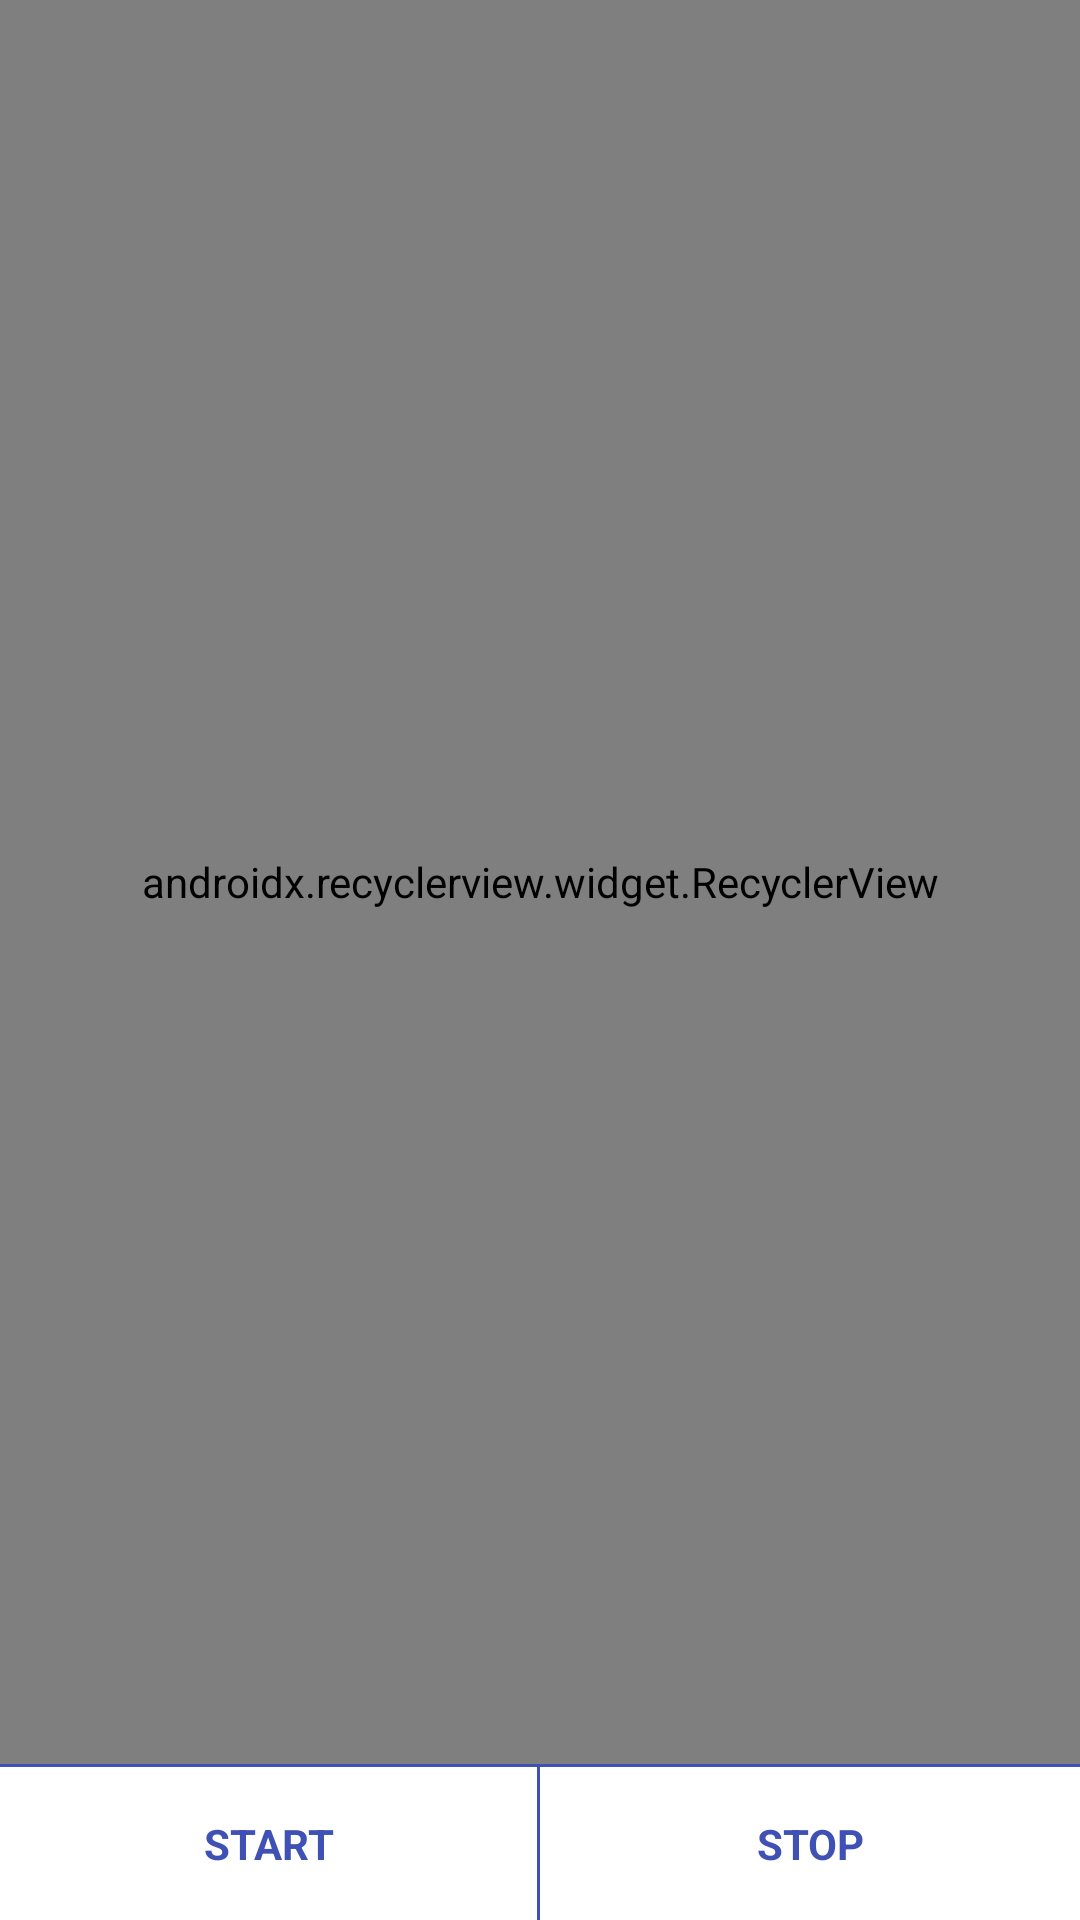

Here is an Android app screen rendered from its layout file. Give the layout XML and the strings, colors and styles it references.
<!-- AndroidManifest.xml: application theme AppTheme -->
<!-- res/layout/activity_main.xml -->
<?xml version="1.0" encoding="utf-8"?>
<LinearLayout
    xmlns:android="http://schemas.android.com/apk/res/android"
    xmlns:tools="http://schemas.android.com/tools"
    xmlns:app="http://schemas.android.com/apk/res-auto"
    android:layout_width="match_parent"
    android:layout_height="match_parent"
    android:orientation="vertical"
    android:background="@color/primary">

    <android.support.v7.widget.RecyclerView
        android:id="@+id/items_list"
        android:layout_width="match_parent"
        android:layout_height="match_parent"
        android:layout_weight="1"
        android:layout_marginBottom="@dimen/margin_micro"
        android:background="@android:color/white"
        app:layoutManager="android.support.v7.widget.LinearLayoutManager"/>

    <LinearLayout
        android:layout_width="match_parent"
        android:layout_height="wrap_content"
        android:orientation="horizontal">
        <RelativeLayout
            android:id="@+id/start_btn"
            android:layout_width="match_parent"
            android:layout_height="wrap_content"
            android:layout_weight="1"
            android:layout_marginRight="@dimen/margin_micro"
            android:background="@android:color/white">
            <TextView
                android:layout_width="match_parent"
                android:layout_height="wrap_content"
                style="@style/ButtonTitle"
                android:background="@drawable/primary_selectable"
                android:text="@string/start"
                />
        </RelativeLayout>
        <RelativeLayout
            android:id="@+id/stop_btn"
            android:layout_width="match_parent"
            android:layout_height="wrap_content"
            android:layout_weight="1"
            android:background="@android:color/white">
            <TextView
                android:id="@+id/stop_lbl"
                android:layout_width="match_parent"
                android:layout_height="wrap_content"
                style="@style/ButtonTitle"
                android:text="@string/stop"/>
        </RelativeLayout>
    </LinearLayout>


</LinearLayout>
<!-- resources referenced by this layout -->
<resources>
  <color name="primary">#3F51B5</color>
  <dimen name="margin_micro">1dp</dimen>
  <string name="start">start</string>
  <string name="stop">stop</string>
  <style name="ButtonTitle">
          <item name="android:background">@drawable/primary_pressable</item>
          <item name="android:padding">@dimen/margin_colossal</item>
          <item name="android:gravity">center</item>
          <item name="android:textAllCaps">true</item>
          <item name="android:textStyle">bold</item>
          <item name="android:textColor">@color/primary</item>
      </style>
  <style name="AppTheme" parent="AppThemeBase">
          <item name="android:windowActionBar" tools:ignore="NewApi">false</item>
          <item name="android:windowTitleSize">0dp</item>
          <item name="android:windowContentOverlay">@null</item>
          <item name="android:windowBackground">@color/primary</item>
          <item name="actionOverflowMenuStyle">@style/OverflowMenu</item>
          <item name="actionBarTheme">@style/ToolbarSearchView</item>
          <item name="android:textViewStyle">@style/Theme.AppCompat.Light.TextView</item>
  
          <item name="colorPrimary">@color/primary</item>
          <item name="colorPrimaryDark">@color/primary</item>
          <item name="colorAccent">@color/primary</item>
      </style>
  <dimen name="margin_colossal">16dp</dimen>
  <style name="AppThemeBase" parent="Theme.AppCompat.Light.NoActionBar">
      </style>
  <style name="OverflowMenu" parent="Widget.AppCompat.PopupMenu.Overflow">
          <item name="overlapAnchor">false</item>
          <item name="android:dropDownVerticalOffset">-4.0dip</item>
      </style>
  <style name="ToolbarSearchView" parent="Base.ThemeOverlay.AppCompat.Dark.ActionBar">
          <item name="searchViewStyle">@style/CustomSearchView</item>
          <item name="popupTheme">@style/CustomOverlay</item>
          <item name="titleTextAppearance">@style/TextAppearance.Widget.Event.Toolbar.Title</item>
          <item name="android:background">@color/primary</item>
          <item name="background">@color/primary</item>
          <item name="colorControlActivated">#ffffff</item>
      </style>
  <style name="Theme.AppCompat.Light.TextView" parent="Theme.AppCompat.Light">
          <item name="android:background">@android:color/transparent</item>
      </style>
  <style name="CustomSearchView" parent="Widget.AppCompat.SearchView">
          <item name="queryBackground">@null</item>
          <item name="android:visibility">gone</item>
      </style>
  <style name="CustomOverlay" parent="ThemeOverlay.AppCompat.Light">
          <item name="android:colorBackground">@android:color/white</item>
          <item name="android:textColor">@color/primary</item>
      </style>
  <style name="TextAppearance.Widget.Event.Toolbar.Title" parent="TextAppearance.Widget.AppCompat.Toolbar.Title">
          <item name="android:layout_marginLeft">@dimen/margin_colossal</item>
          <item name="android:textStyle">normal</item>
          <item name="android:textSize">@dimen/text_normal_size</item>
      </style>
  <dimen name="text_normal_size">14sp</dimen>
</resources>
